The GitHub repository gokul028h/sugarcane_disease contains a labelled image folder "data" with 6 categories: bacterial blights, healthy, mosaic, red rot, rust, yellow. Examples follow, each with its label.

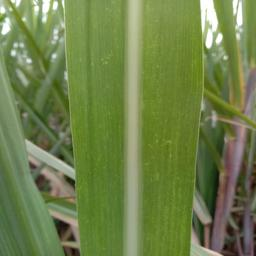
Label: mosaic

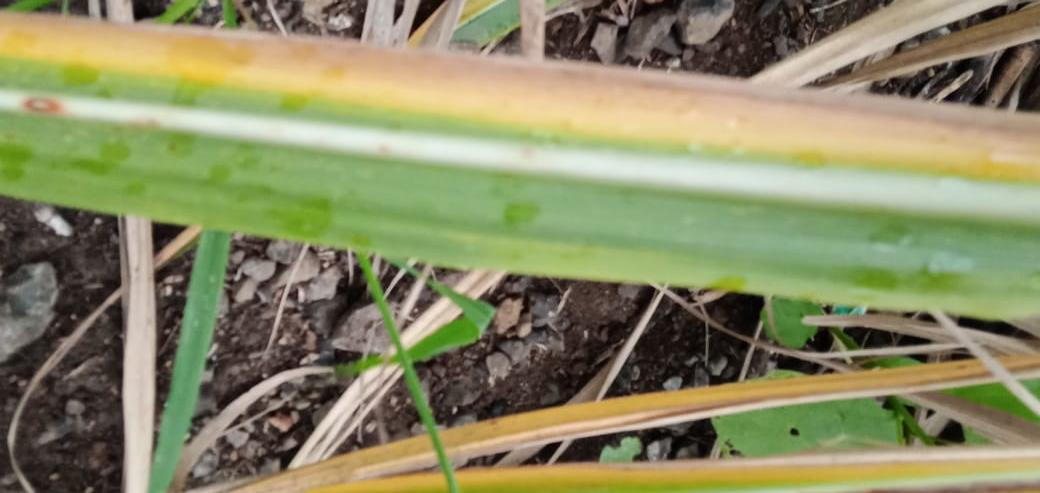
Label: yellow

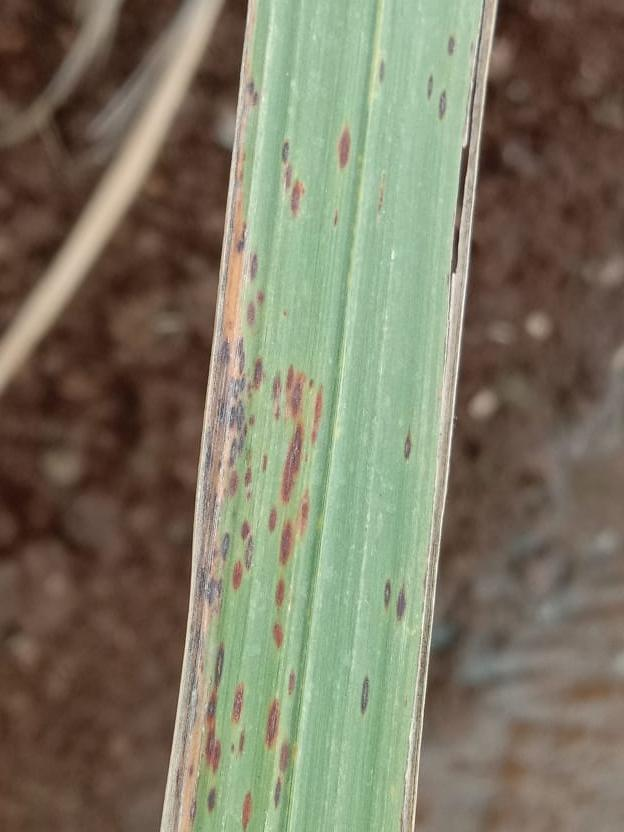
Label: rust

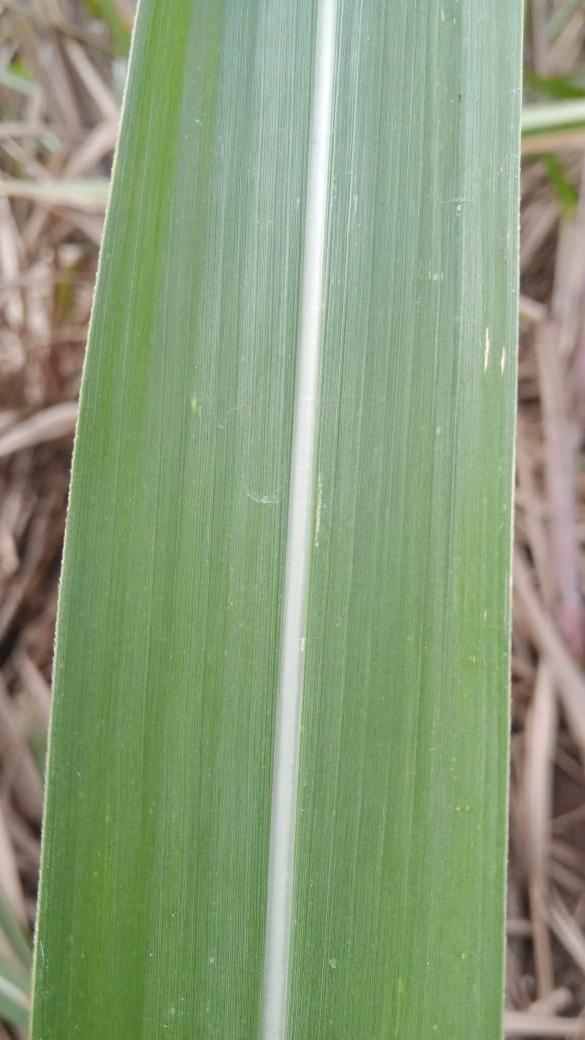
Label: healthy

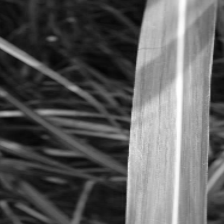
Label: bacterial blights

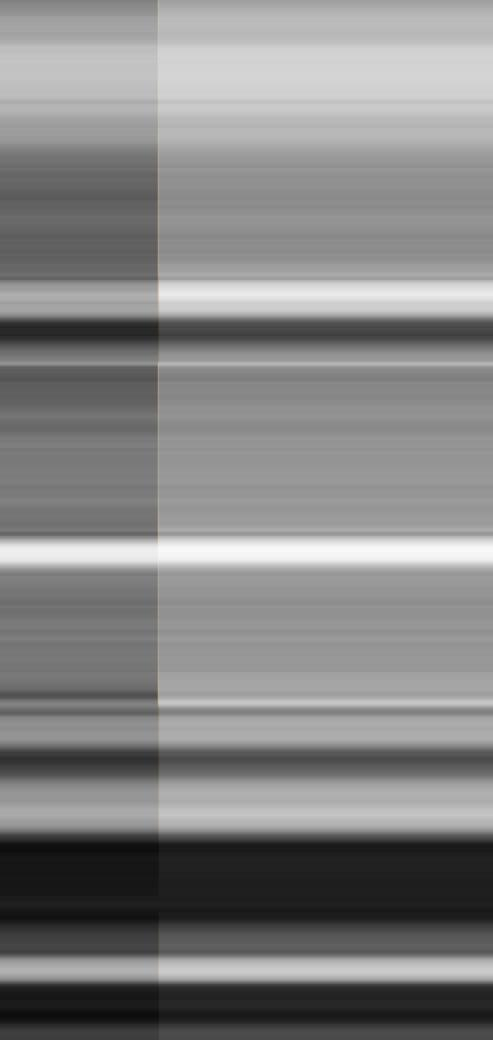
Label: red rot
